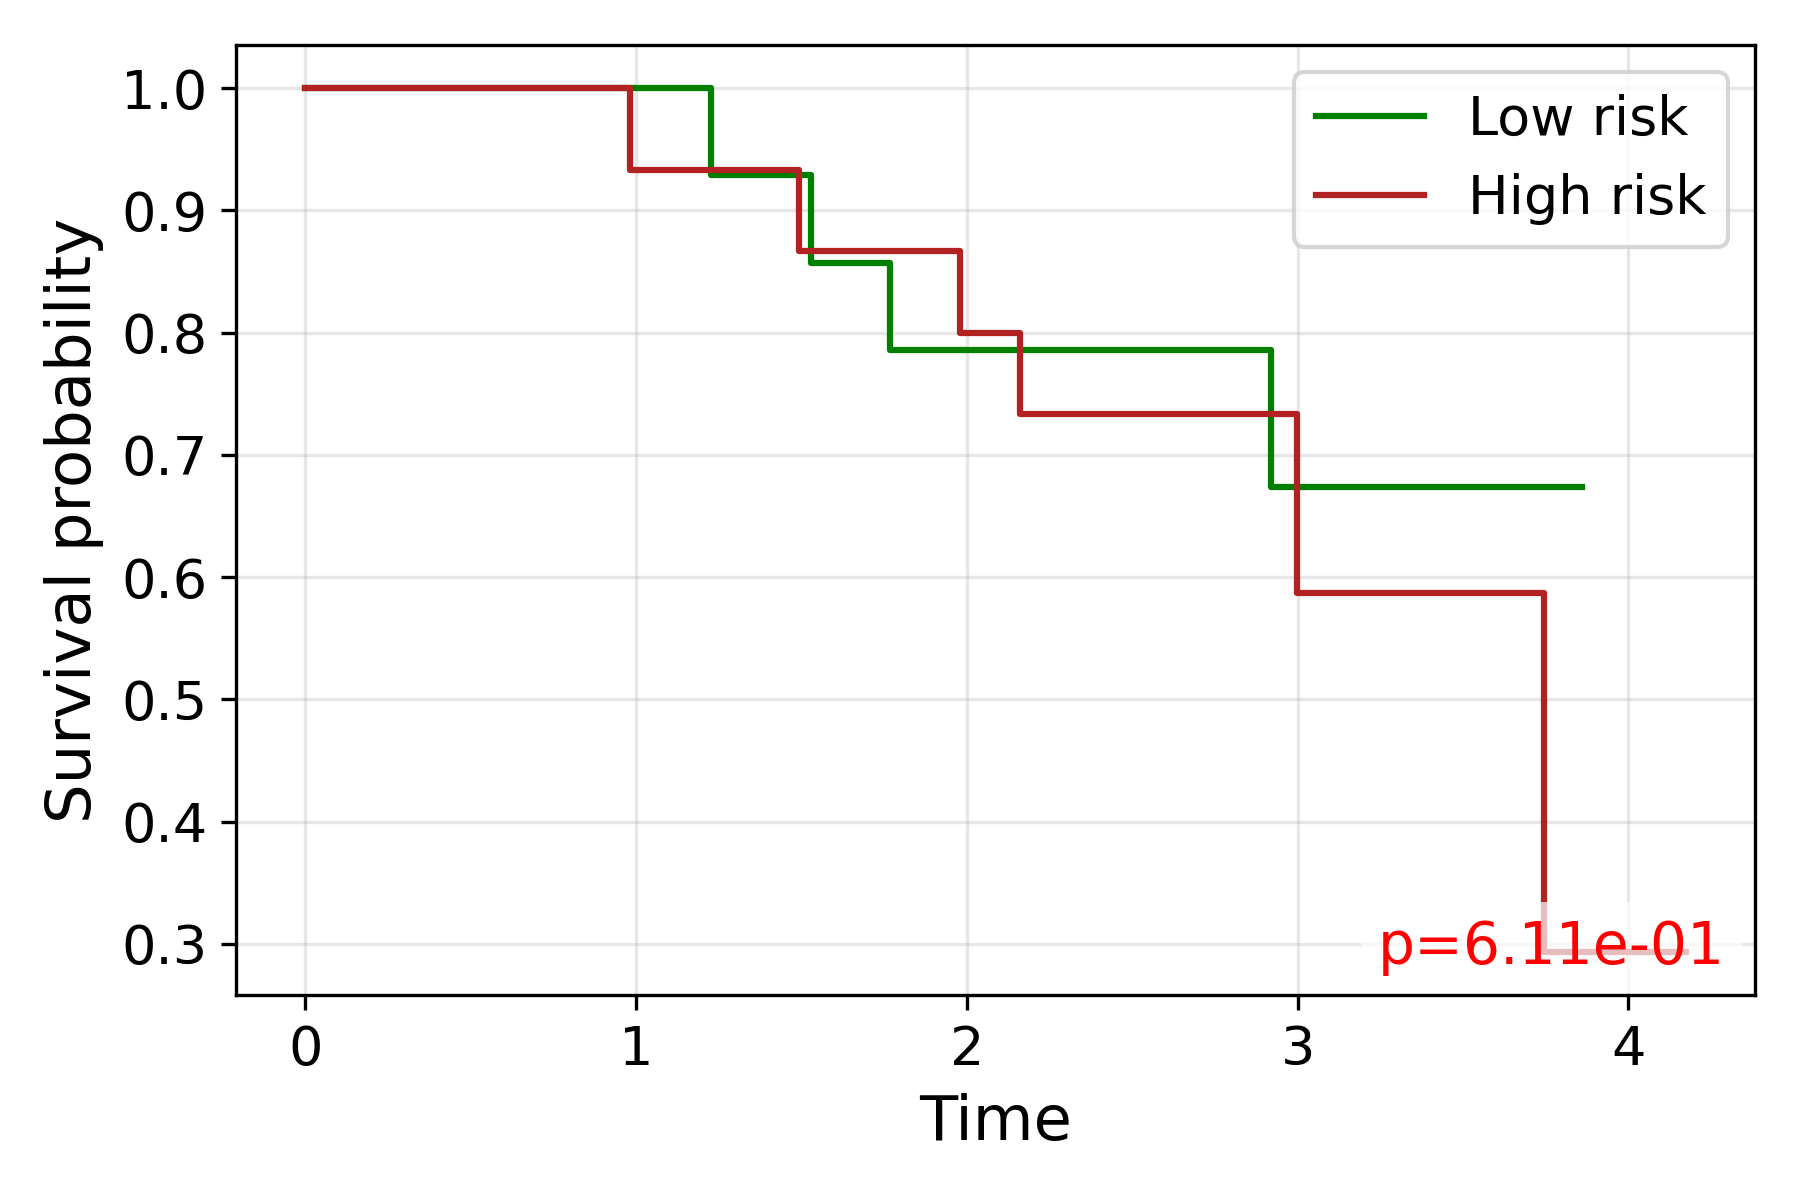

The table this chart was drawn from, first rows:
time, S_low, S_high
0.0, 1.0, 1.0
0.9803, , 0.9333
1.225, 0.9286, 
1.491, , 0.8667
1.53, 0.8571, 
1.767, 0.7857, 
1.979, , 0.8
2.159, , 0.7333
2.173, 0.7857, 
2.3, 0.7857, 
2.306, , 0.7333
2.361, 0.7857, 
2.374, , 0.7333
2.453, , 0.7333
2.571, 0.7857, 
2.701, , 0.7333
2.827, , 0.7333
2.92, 0.6735, 
2.956, , 0.7333
2.998, , 0.5867
3.016, 0.6735, 
3.032, 0.6735, 
3.075, 0.6735, 
3.398, , 0.5867
3.453, 0.6735, 
3.536, 0.6735, 
3.731, , 0.5867
3.743, , 0.2933
3.858, 0.6735, 
4.174, , 0.2933
